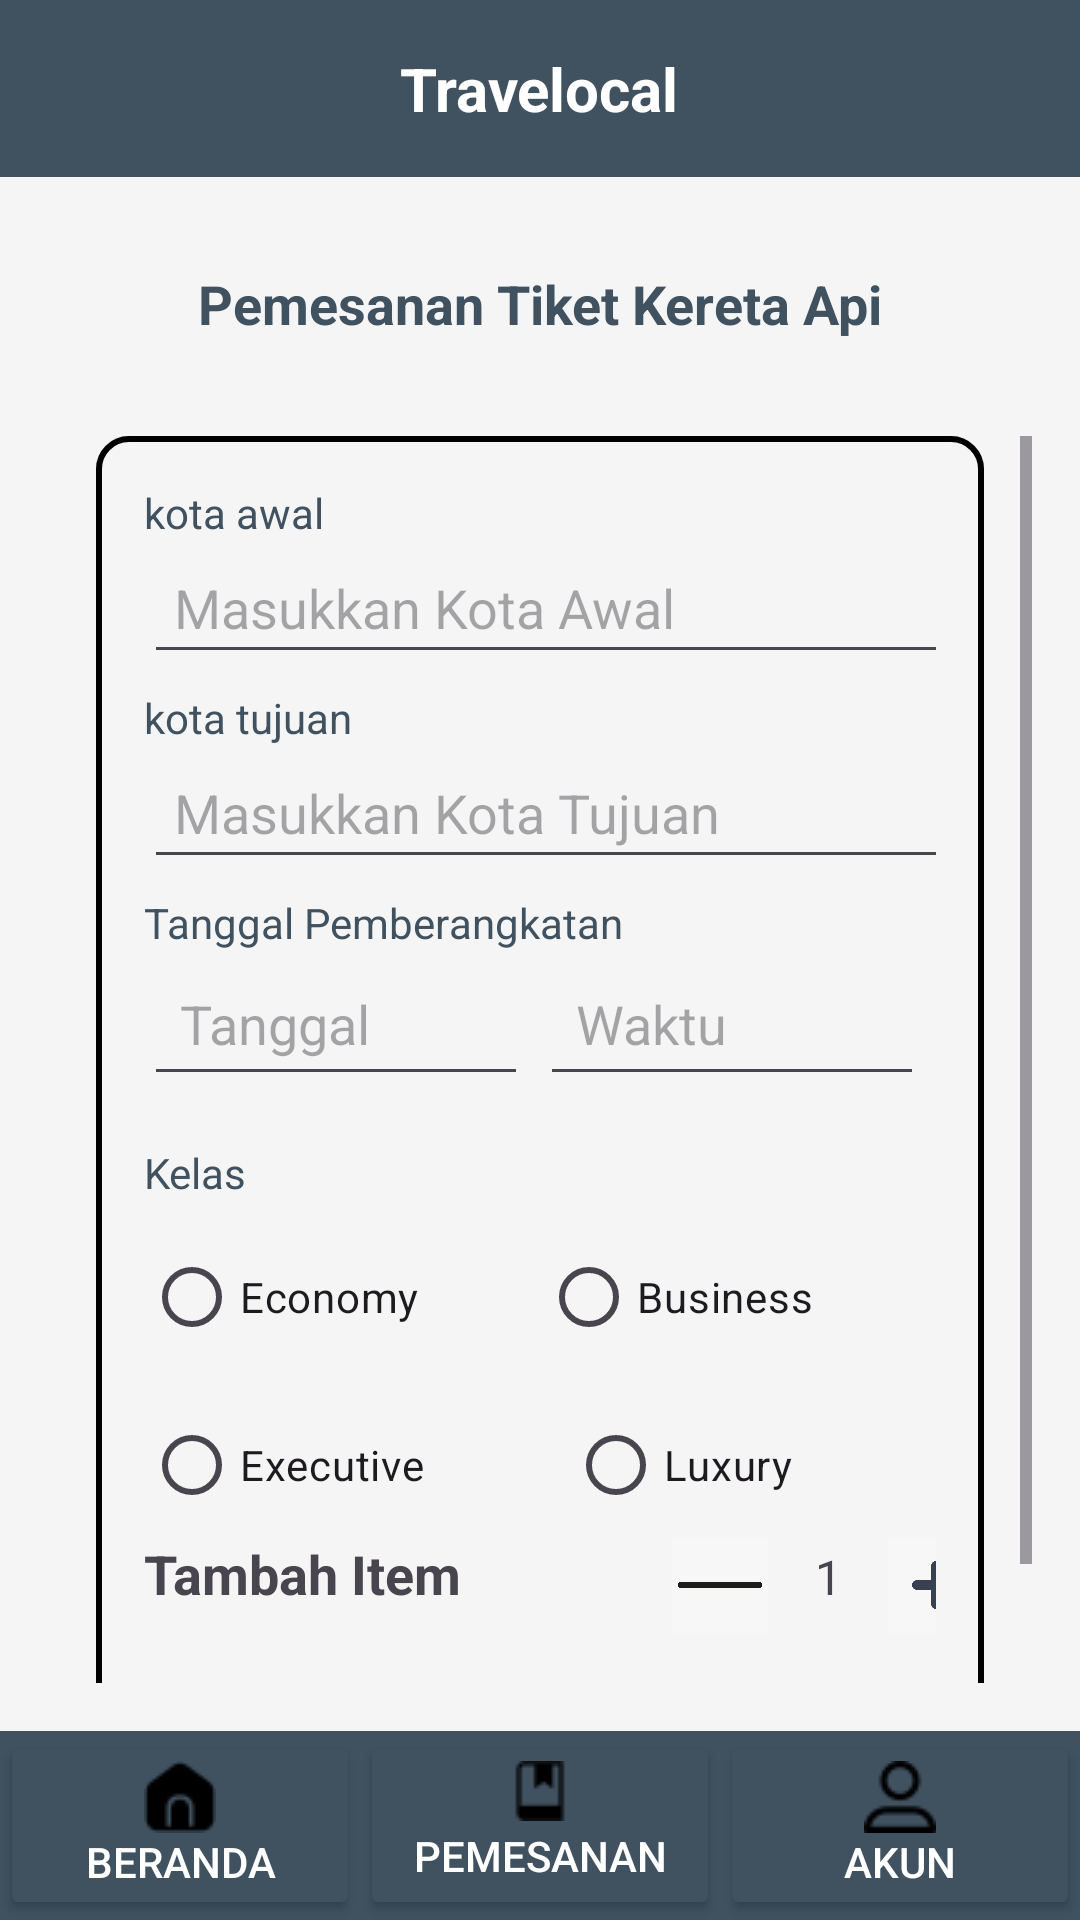

Write the Android layout XML for this screen, with the resource values it uses.
<!-- AndroidManifest.xml: application theme Theme.Projek_kelompok -->
<!-- res/layout/activity_pemesanan_tiket_kereta.xml -->
<?xml version="1.0" encoding="utf-8"?>
<LinearLayout xmlns:android="http://schemas.android.com/apk/res/android"
    xmlns:tools="http://schemas.android.com/tools"
    android:orientation="vertical"
    android:layout_width="match_parent"
    android:layout_height="match_parent"
    android:background="#F5F5F5"
    android:id="@+id/main"
    tools:context=".pemesanan_tiket_kereta"
    android:padding="0dp">

    <LinearLayout
        android:layout_width="match_parent"
        android:layout_height="wrap_content"
        android:background="#405160"
        android:gravity="center"
        android:paddingVertical="16dp">

        <TextView
            android:layout_width="wrap_content"
            android:layout_height="wrap_content"
            android:text="Travelocal"
            android:textColor="#FFFFFF"
            android:textSize="20sp"
            android:textStyle="bold" />
    </LinearLayout>

    <TextView
        android:layout_width="match_parent"
        android:layout_height="wrap_content"
        android:text="Pemesanan Tiket Kereta Api"
        android:textColor="#405160"
        android:textSize="18sp"
        android:gravity="center"
        android:textStyle="bold"
        android:layout_marginBottom="16dp"
        android:layout_marginTop="30dp"/>

    <ScrollView
        android:layout_width="match_parent"
        android:layout_height="0dp"
        android:layout_weight="1"
        android:padding="16dp">

        <LinearLayout
            android:layout_width="match_parent"
            android:layout_height="wrap_content"
            android:orientation="vertical"
            android:background="@drawable/garis_luar"
            android:padding="16dp"
            android:layout_marginHorizontal="16dp"
            android:layout_marginBottom="8dp">

            <TextView
                android:layout_width="match_parent"
                android:layout_height="wrap_content"
                android:text="kota awal"
                android:textColor="#405160" />
            <EditText
                android:id="@+id/kota_awal"
                android:layout_width="300dp"
                android:layout_height="wrap_content"
                android:hint="Masukkan Kota Awal"
                android:padding="10dp"
                android:layout_marginBottom="5dp"
                android:inputType="text" />
            <TextView
                android:layout_width="match_parent"
                android:layout_height="wrap_content"
                android:text="kota tujuan"
                android:textColor="#405160" />
            <EditText
                android:id="@+id/kota_tujuan"
                android:layout_width="300dp"
                android:layout_height="wrap_content"
                android:hint="Masukkan Kota Tujuan"
                android:padding="10dp"
                android:layout_marginBottom="5dp"
                android:inputType="text" />
            <TextView
                android:layout_width="match_parent"
                android:layout_height="wrap_content"
                android:text="Tanggal Pemberangkatan"
                android:textColor="#405160" />
            <LinearLayout
                android:layout_width="match_parent"
                android:layout_height="wrap_content"
                android:orientation="horizontal"
                android:layout_marginBottom="16dp">
                <EditText
                    android:layout_width="0dp"
                    android:layout_height="wrap_content"
                    android:layout_weight="1"
                    android:hint="Tanggal"
                    android:padding="12dp"
                    android:layout_marginEnd="4dp"
                    android:inputType="date" />

                <EditText
                    android:layout_width="0dp"
                    android:layout_height="wrap_content"
                    android:layout_weight="1"
                    android:hint="Waktu"
                    android:padding="12dp"
                    android:layout_marginEnd="4dp"
                    android:inputType="time" />
            </LinearLayout>

            <TextView
                android:layout_width="match_parent"
                android:layout_height="wrap_content"
                android:text="Kelas"
                android:textColor="#405160"
                android:layout_marginBottom="8dp" />

            <LinearLayout
                android:layout_width="match_parent"
                android:layout_height="wrap_content"
                android:orientation="vertical">

                <LinearLayout
                    android:layout_width="match_parent"
                    android:layout_height="wrap_content"
                    android:orientation="horizontal"
                    android:layout_marginBottom="8dp">

                    <RadioButton
                        android:layout_width="wrap_content"
                        android:layout_height="wrap_content"
                        android:text="Economy"
                        android:layout_weight="1" />

                    <RadioButton
                        android:layout_width="wrap_content"
                        android:layout_height="wrap_content"
                        android:text="Business"
                        android:layout_weight="1" />
                </LinearLayout>

                <LinearLayout
                    android:layout_width="match_parent"
                    android:layout_height="wrap_content"
                    android:orientation="horizontal">

                    <RadioButton
                        android:layout_width="wrap_content"
                        android:layout_height="wrap_content"
                        android:text="Executive"
                        android:layout_weight="1" />

                    <RadioButton
                        android:layout_width="wrap_content"
                        android:layout_height="wrap_content"
                        android:text="Luxury"
                        android:layout_weight="1" />
                </LinearLayout>
            </LinearLayout>

            <LinearLayout
                android:layout_width="wrap_content"
                android:layout_height="wrap_content"
                android:orientation="horizontal">

                <TextView
                    android:layout_width="wrap_content"
                    android:layout_height="wrap_content"
                    android:text="Tambah Item"
                    android:textStyle="bold"
                    android:textSize="18sp"
                    android:layout_marginEnd="70dp"/>

                <ImageView
                    android:id="@+id/btnMinusK"
                    android:layout_width="32dp"
                    android:layout_height="32dp"
                    android:src="@drawable/kurang" />

                <TextView
                    android:id="@+id/tvQuantityK"
                    android:layout_width="40dp"
                    android:layout_height="wrap_content"
                    android:gravity="center"
                    android:text="1"
                    android:textSize="16sp" />

                <ImageView
                    android:id="@+id/btnPlusK"
                    android:layout_width="32dp"
                    android:layout_height="32dp"
                    android:src="@drawable/tambah" />
            </LinearLayout>

            <Button
                android:layout_width="match_parent"
                android:layout_height="wrap_content"
                android:text="Booking"
                android:backgroundTint="#405160"
                android:onClick="booking_kereta"
                android:textColor="#FFFFFF"
                android:layout_marginTop="16dp" />
        </LinearLayout>
    </ScrollView>

    
    <LinearLayout
        android:layout_width="match_parent"
        android:layout_height="wrap_content"
        android:orientation="horizontal"
        android:background="#405160">

        
        <Button
            android:id="@+id/home_button"
            android:layout_width="0dp"
            android:layout_height="match_parent"
            android:layout_weight="1"
            android:text="BERANDA"
            android:textColor="#FFFFFF"
            android:backgroundTint="#405160"
            android:onClick="beranda"
            android:drawableTop="@drawable/home"/>

        
        <Button
            android:id="@+id/order_button"
            android:layout_width="0dp"
            android:onClick="pemesanan"
            android:layout_height="match_parent"
            android:layout_weight="1"
            android:text="PEMESANAN"
            android:textColor="#FFFFFF"
            android:backgroundTint="#405160"
            android:drawableTop="@drawable/buku"/>

        
        <Button
            android:id="@+id/account_button"
            android:layout_width="0dp"
            android:onClick="akun"
            android:layout_height="match_parent"
            android:layout_weight="1"
            android:text="AKUN"
            android:textColor="#FFFFFF"
            android:backgroundTint="#405160"
            android:drawableTop="@drawable/profile"/>
    </LinearLayout>
</LinearLayout>
<!-- resources referenced by this layout -->
<resources>
  <!-- drawable buku: png bitmap (drawable, 340 bytes) -->
  <!-- drawable garis_luar (drawable) -->
  <?xml version="1.0" encoding="utf-8"?>
  <shape xmlns:android="http://schemas.android.com/apk/res/android">
      <solid android:color="@android:color/transparent"/>
      <stroke
          android:color="#000000"
          android:width="2dp"/>
      <corners android:radius="10dp"/>
  </shape>
  <!-- drawable home: png bitmap (drawable, 452 bytes) -->
  <!-- drawable kurang: png bitmap (drawable, 2526 bytes) -->
  <!-- drawable profile: png bitmap (drawable, 531 bytes) -->
  <!-- drawable tambah: png bitmap (drawable, 11353 bytes) -->
  <style name="Theme.Projek_kelompok" parent="Base.Theme.Projek_kelompok" />
  <style name="Base.Theme.Projek_kelompok" parent="Theme.Material3.DayNight.NoActionBar">
          
          
      </style>
</resources>
